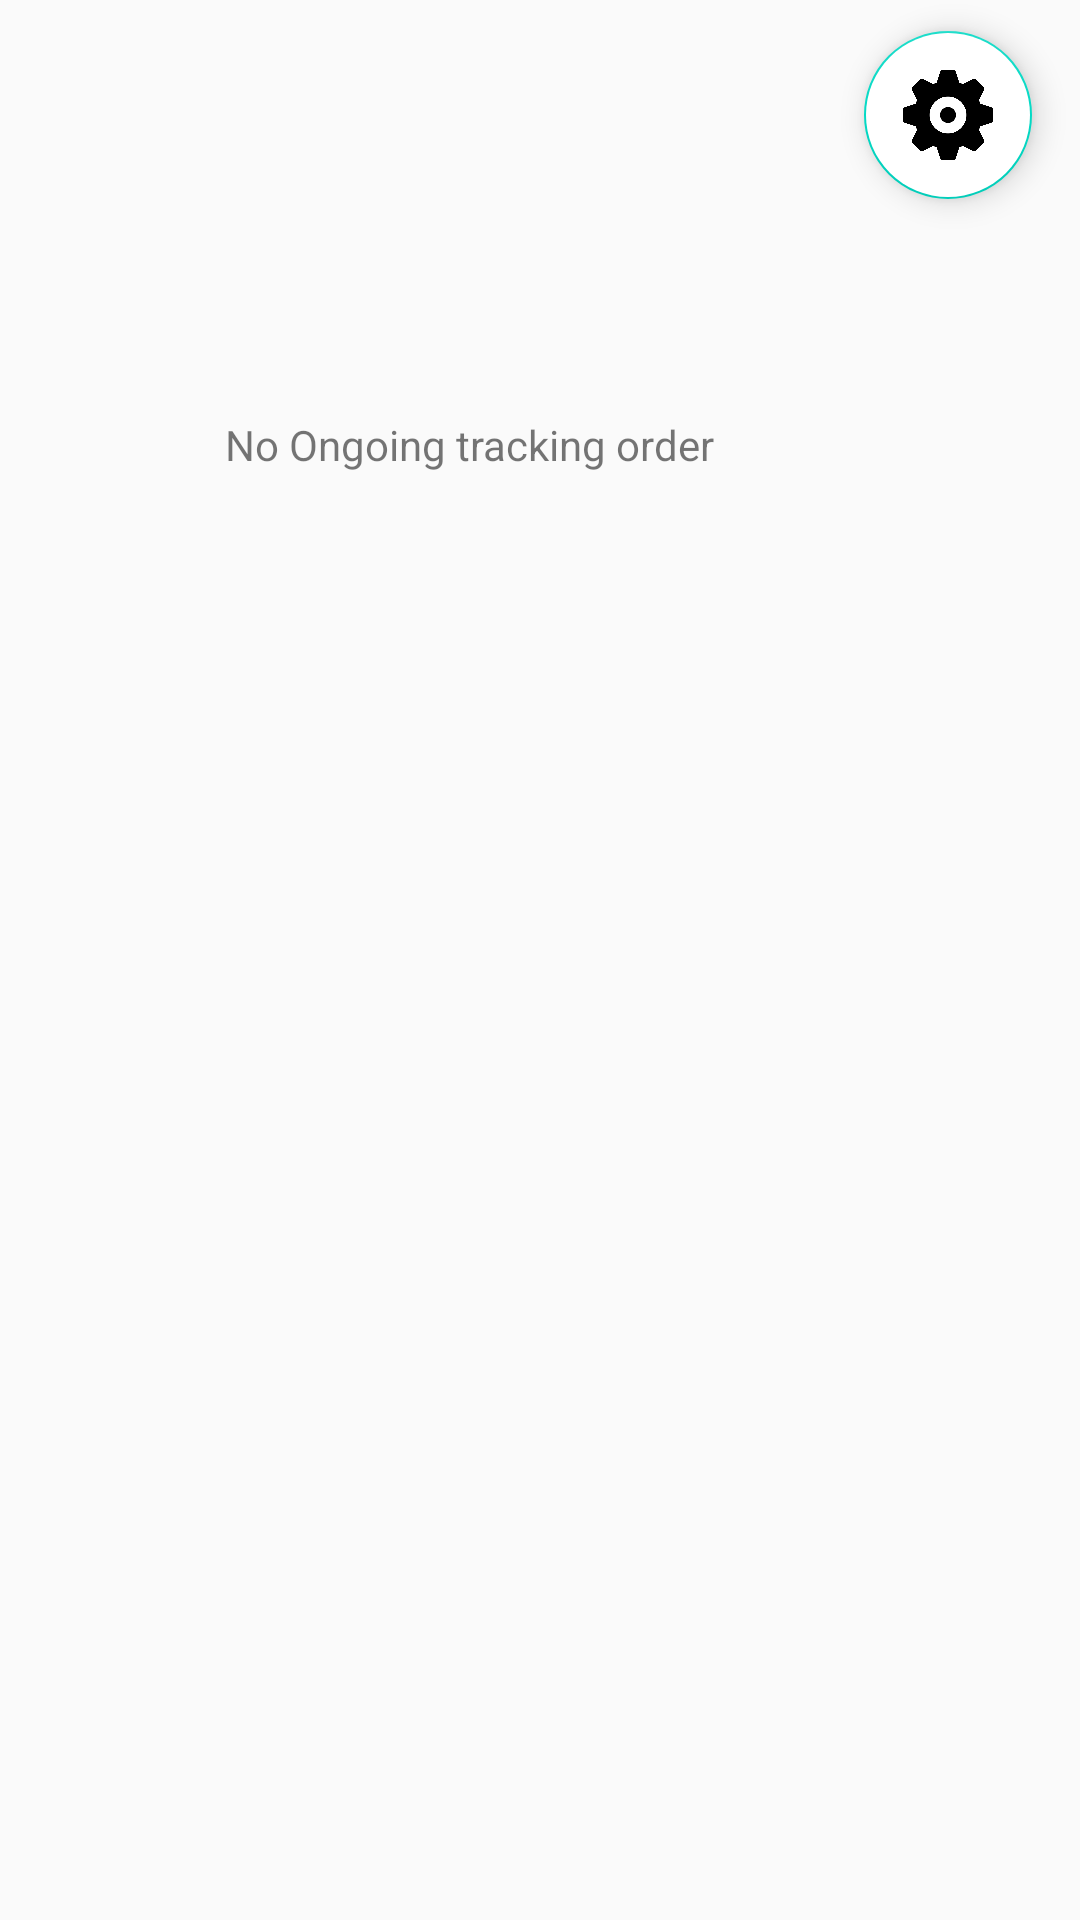

Android layout source for this screen:
<!-- AndroidManifest.xml: application theme AppTheme -->
<!-- res/layout/track_order_profile.xml -->
<?xml version="1.0" encoding="utf-8"?>
<androidx.constraintlayout.widget.ConstraintLayout xmlns:android="http://schemas.android.com/apk/res/android"
    android:layout_width="match_parent"
    android:layout_height="match_parent"
    xmlns:app="http://schemas.android.com/apk/res-auto">
    <com.google.android.material.floatingactionbutton.FloatingActionButton
        android:id="@+id/floatingActionButton2"
        android:layout_width="wrap_content"
        android:layout_height="wrap_content"
        android:layout_marginEnd="16dp"
        android:backgroundTint="#FFFFFF"
        android:clickable="true"
        android:src="@drawable/tools"
        app:ensureMinTouchTargetSize="false"
        app:fabSize="auto"
        app:layout_constraintBottom_toTopOf="@+id/guideline4"
        app:layout_constraintEnd_toEndOf="parent"
        app:layout_constraintTop_toTopOf="parent"
        app:maxImageSize="30dp" />

    <androidx.constraintlayout.widget.Guideline
        android:id="@+id/guideline4"
        android:layout_width="wrap_content"
        android:layout_height="wrap_content"
        android:orientation="horizontal"
        app:layout_constraintGuide_percent="0.12" />

    <TextView
        android:id="@+id/textView3"
        android:layout_width="199dp"
        android:layout_height="68dp"
        android:layout_marginStart="75dp"
        android:layout_marginTop="62dp"
        android:text="No Ongoing tracking order"
        app:layout_constraintStart_toStartOf="parent"
        app:layout_constraintTop_toTopOf="@+id/guideline4" />
</androidx.constraintlayout.widget.ConstraintLayout>
<!-- resources referenced by this layout -->
<resources>
  <!-- drawable tools: png bitmap (drawable, 10886 bytes) -->
  <style name="AppTheme" parent="Theme.AppCompat.Light.NoActionBar">
          
          <item name="colorPrimary">@color/colorPrimary</item>
          <item name="colorPrimaryDark">@color/colorPrimaryDark</item>
          <item name="colorAccent">@color/colorAccent</item>
      </style>
  <color name="colorPrimary">#6200EE</color>
  <color name="colorPrimaryDark">#3700B3</color>
  <color name="colorAccent">#03DAC5</color>
</resources>
